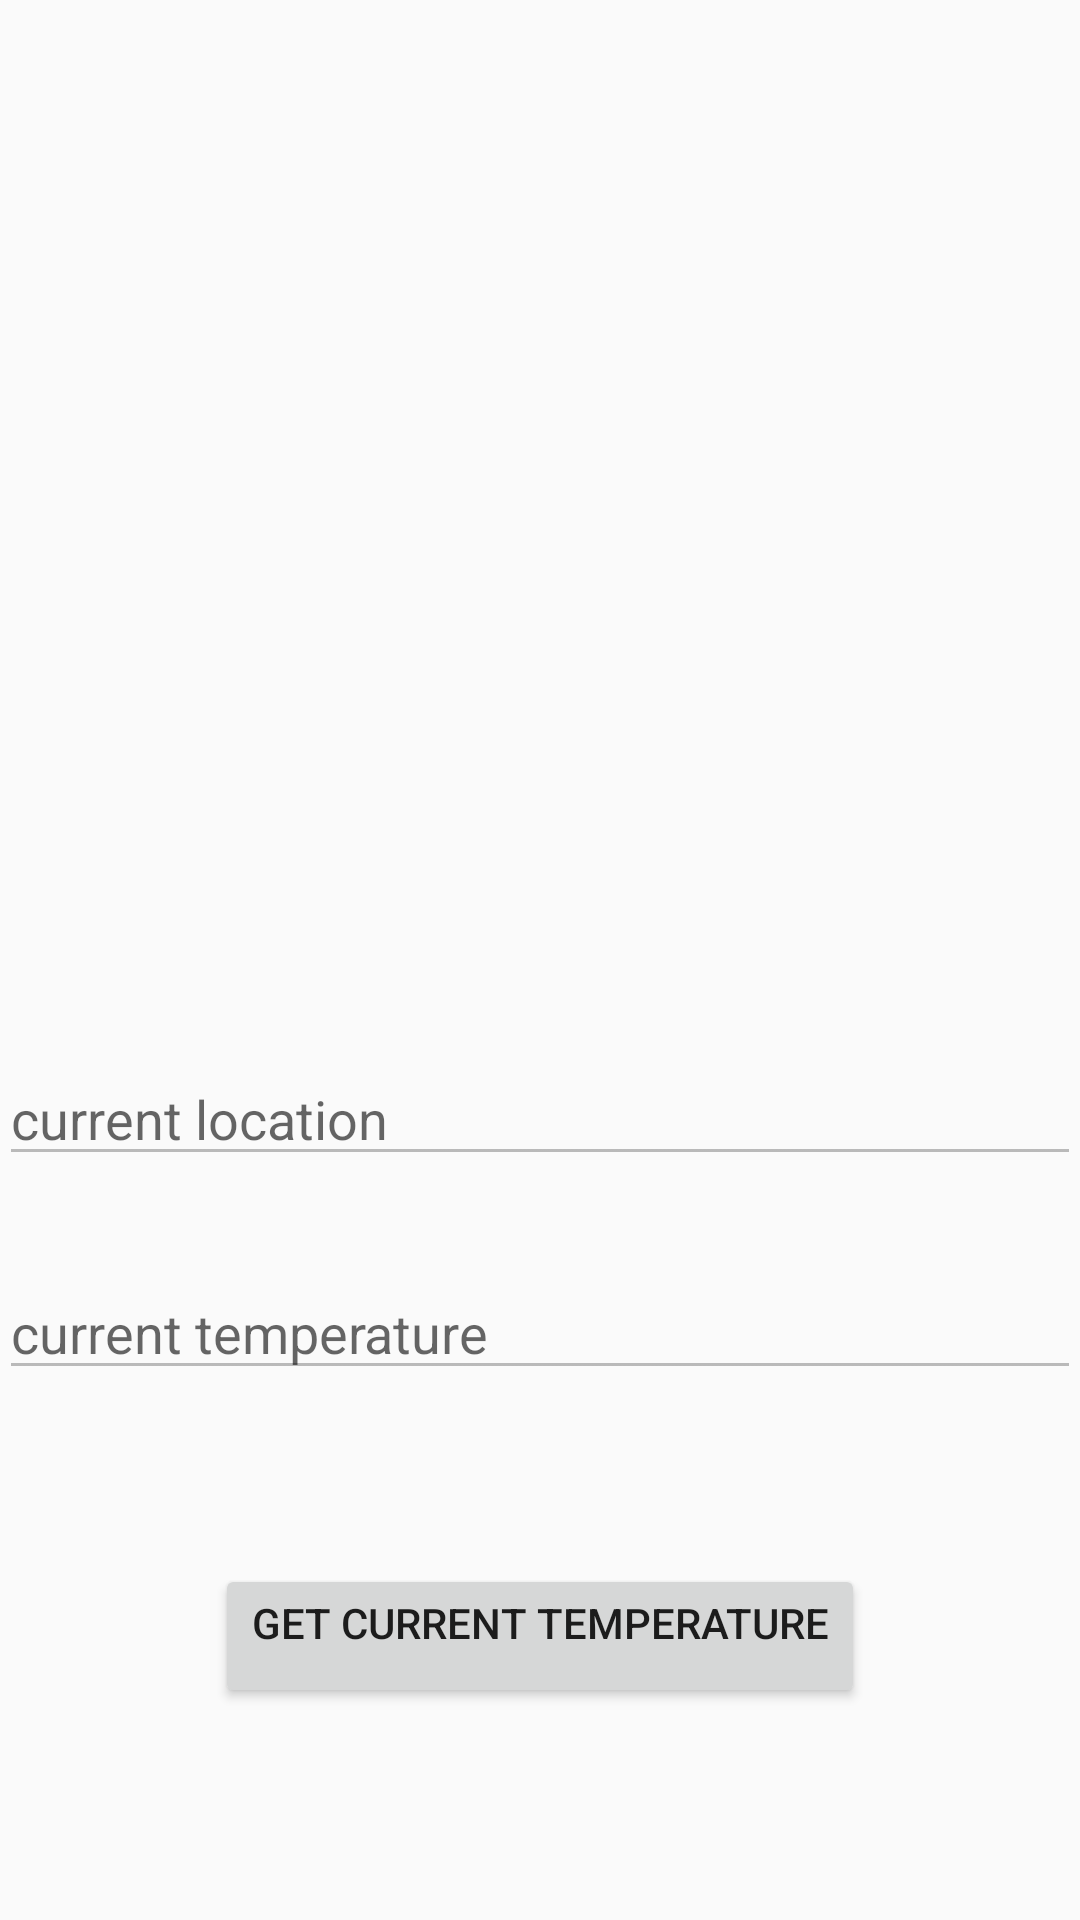

The Android layout XML behind this screen, and the referenced resources:
<!-- AndroidManifest.xml: application theme AppTheme -->
<!-- res/layout/activity_main.xml -->
<?xml version="1.0" encoding="utf-8"?>
<RelativeLayout xmlns:android="http://schemas.android.com/apk/res/android"
  xmlns:tools="http://schemas.android.com/tools"
  android:layout_width="match_parent"
  android:layout_height="match_parent"
  android:gravity="center_vertical"
  android:padding="@dimen/padding_medium"
  tools:context="com.olacabs.asif.temparatureapp.ui.WeatherActivity">
  <ImageView
    android:id="@+id/imageView"
    android:layout_width="250dp"
    android:layout_height="250dp"
    android:layout_marginBottom="30dp"
    android:layout_above="@+id/editText"
    android:layout_centerHorizontal="true"
    android:src="@drawable/clouds" />

  <EditText
    android:id="@+id/editText"
    android:layout_width="match_parent"
    android:layout_height="wrap_content"
    android:enabled="false"
    android:hint="current location"
    android:inputType="textPersonName" />
  <EditText
    android:id="@+id/editText2"
    android:layout_width="match_parent"
    android:layout_height="wrap_content"
    android:layout_marginTop="30dp"
    android:layout_alignLeft="@+id/editText"
    android:layout_alignStart="@+id/editText"
    android:layout_below="@+id/editText"
    android:enabled="false"
    android:hint="current temperature"
    android:inputType="textPersonName" />
  <Button
    android:id="@+id/button"
    android:layout_width="wrap_content"
    android:layout_height="wrap_content"
    android:layout_marginTop="58dp"
    android:textAlignment="center"
    android:layout_below="@+id/editText2"
    android:layout_centerHorizontal="true"
    android:gravity="center_horizontal"
    android:text="Get Current Temperature" />

</RelativeLayout>
<!-- resources referenced by this layout -->
<resources>
  <style name="AppTheme" parent="Theme.AppCompat.Light.DarkActionBar">
      
      <item name="colorPrimary">@color/colorPrimary</item>
      <item name="colorPrimaryDark">@color/colorPrimaryDark</item>
      <item name="colorAccent">@color/colorAccent</item>
    </style>
  <color name="colorPrimary">#009688</color>
  <color name="colorPrimaryDark">#00695C</color>
  <color name="colorAccent">#FF4081</color>
</resources>
